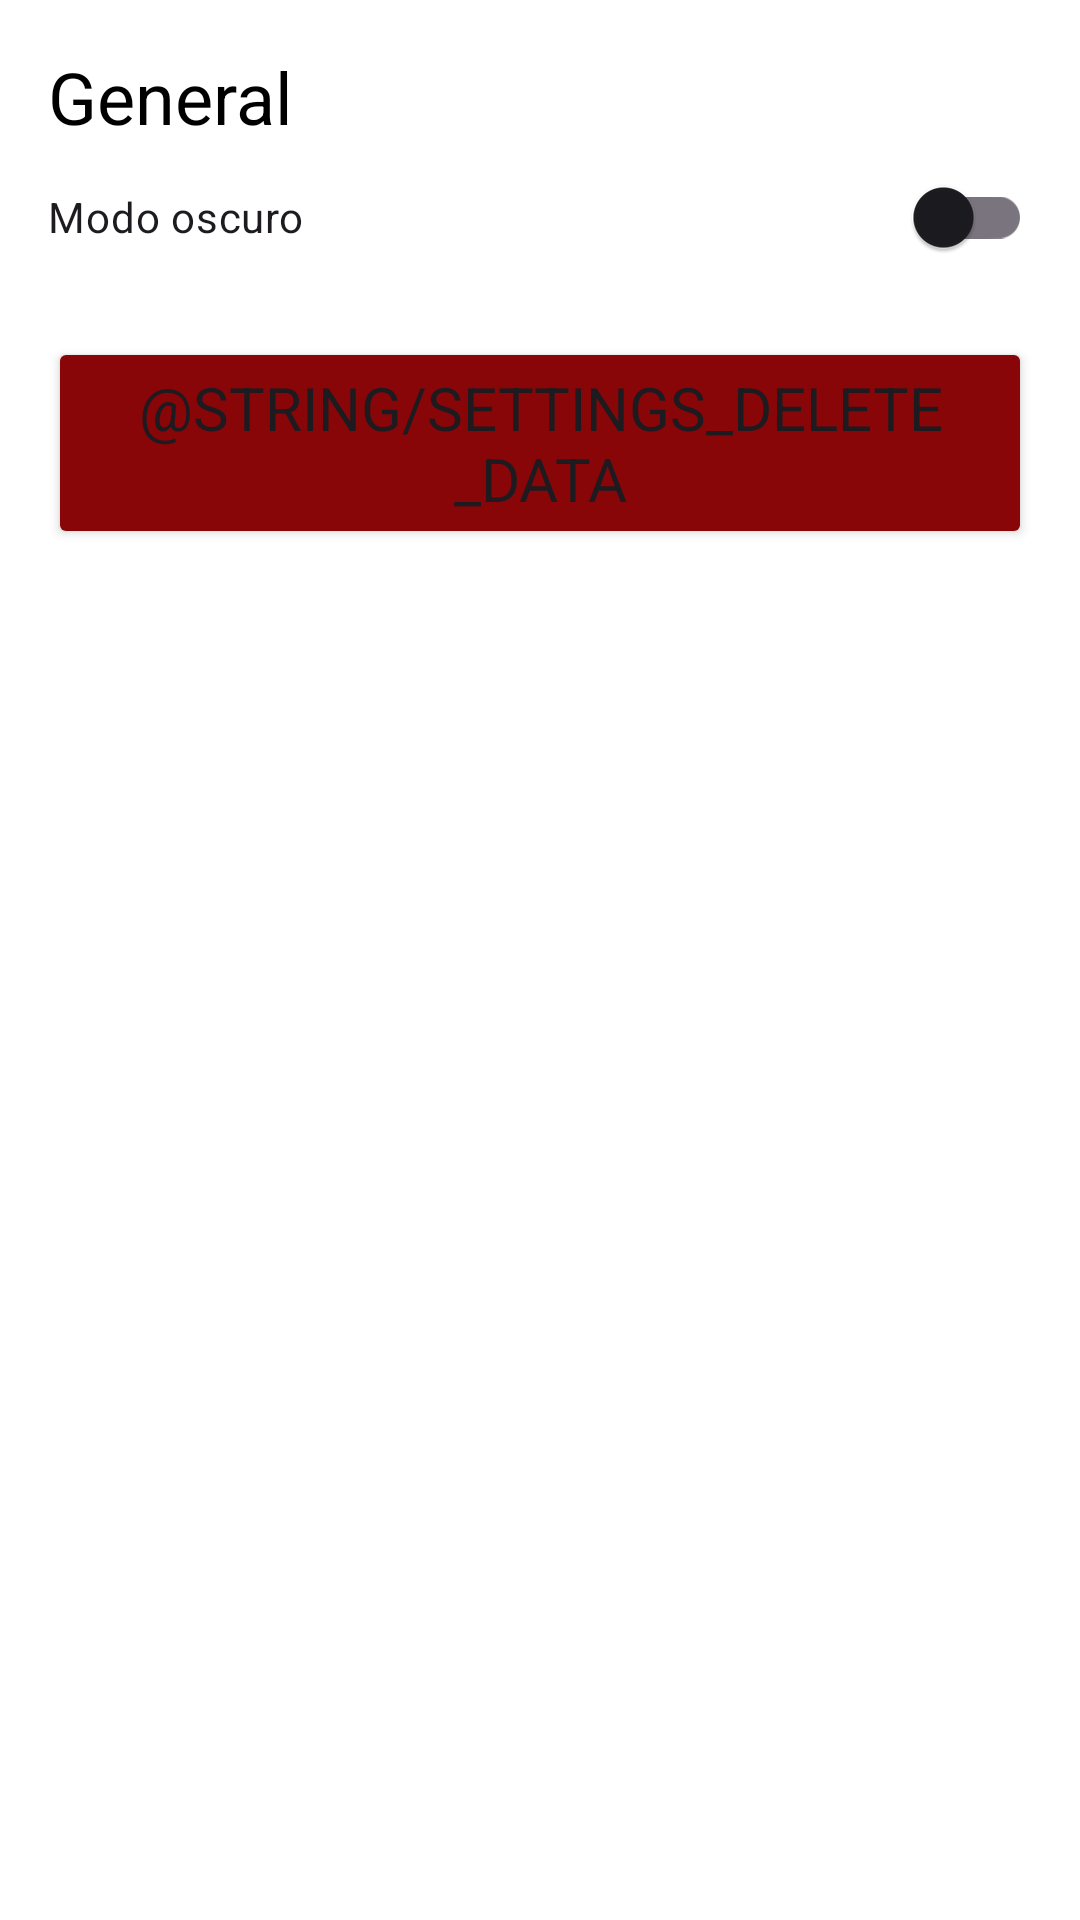

Layout XML and referenced resources for this Android screen:
<!-- AndroidManifest.xml: application theme Theme.MelHouse -->
<!-- res/layout/fragment_settings.xml -->
<androidx.constraintlayout.widget.ConstraintLayout xmlns:android="http://schemas.android.com/apk/res/android"
    xmlns:app="http://schemas.android.com/apk/res-auto"
    android:layout_width="match_parent"
    android:layout_height="match_parent"
    android:padding="16dp">

    <TextView
        android:id="@+id/tvGeneral"
        android:layout_width="wrap_content"
        android:layout_height="wrap_content"
        android:text="@string/settings_general"
        android:textAppearance="?attr/textAppearanceHeadlineSmall"
        android:textColor="?attr/colorOnBackground"
        app:layout_constraintStart_toStartOf="parent"
        app:layout_constraintTop_toTopOf="parent" />

    <com.google.android.material.switchmaterial.SwitchMaterial
        android:id="@+id/switchDarkMode"
        android:layout_width="0dp"
        android:layout_height="wrap_content"
        android:text="@string/settings_dark_mode"
        android:checked="false"
        app:layout_constraintEnd_toEndOf="parent"
        app:layout_constraintStart_toStartOf="parent"
        app:layout_constraintTop_toBottomOf="@id/tvGeneral" />

    <Button
        android:id="@+id/btnDeleteUserProfile"
        android:layout_width="match_parent"
        android:layout_height="wrap_content"
        android:text="@string/settings_delete_data"
        android:textSize="20sp"
        android:layout_marginTop="16dp"
        app:layout_constraintTop_toBottomOf="@+id/switchDarkMode"
        android:backgroundTint="@color/tertiary" />

</androidx.constraintlayout.widget.ConstraintLayout>
<!-- resources referenced by this layout -->
<resources>
  <color name="tertiary">#890608</color>
  <string name="settings_dark_mode">Modo oscuro</string>
  <string name="settings_general">General</string>
  <style name="Theme.MelHouse" parent="Base.Theme.MelHouse" />
  <style name="Base.Theme.MelHouse" parent="Theme.Material3.DayNight.NoActionBar">
          
          <item name="android:windowBackground">@color/background</item>
          <item name="background">@color/background</item>
          <item name="colorOnBackground">@color/on_background</item>
  
          <item name="colorPrimary">@color/primary</item>
          <item name="colorOnPrimary">@color/on_primary</item>
          <item name="colorPrimaryContainer">@color/primary_container</item>
          <item name="colorOnPrimaryContainer">@color/on_primary_container</item>
          <item name="colorPrimaryInverse">@color/inverse_primary</item>
  
          <item name="colorSecondary">@color/secondary</item>
          <item name="colorOnSecondary">@color/on_secondary</item>
          <item name="colorSecondaryContainer">@color/secondary_container</item>
          <item name="colorOnSecondaryContainer">@color/on_secondary_container</item>
  
          <item name="colorTertiary">@color/tertiary</item>
          <item name="colorOnTertiary">@color/on_tertiary</item>
          <item name="colorTertiaryContainer">@color/tertiary_container</item>
          <item name="colorOnTertiaryContainer">@color/on_tertiary_container</item>
  
          <item name="colorError">@color/error</item>
          <item name="colorOnError">@color/on_error</item>
          <item name="colorErrorContainer">@color/error_container</item>
          <item name="colorOnErrorContainer">@color/on_error_container</item>
  
          <item name="colorOutline">@color/outline</item>
          <item name="colorOutlineVariant">@color/outline_variant</item>
  
          <item name="colorSurface">@color/surface</item>
          <item name="colorOnSurface">@color/on_surface</item>
          <item name="colorOnSurfaceVariant">@color/on_surface_variant</item>
          <item name="colorSurfaceInverse">@color/inverse_surface</item>
          <item name="colorOnSurfaceInverse">@color/inverse_on_surface</item>
  
          <item name="android:fontFamily">sans-serif</item>
      </style>
  <color name="background">#FFFFFF</color>
  <color name="on_background">#000000</color>
  <color name="primary">#053B7A</color>
  <color name="on_primary">#FFFFFF</color>
  <color name="primary_container">#7EB9FC</color>
  <color name="on_primary_container">#000000</color>
  <color name="inverse_primary">#D0BCFF</color>
  <color name="secondary">#564D03</color>
  <color name="on_secondary">#FFFFFF</color>
  <color name="secondary_container">#FDDF0B</color>
  <color name="on_secondary_container">#262201</color>
  <color name="on_tertiary">#FFFFFF</color>
  <color name="tertiary_container">#FF9B99</color>
  <color name="on_tertiary_container">#310202</color>
  <color name="error">#e53026</color>
  <color name="on_error">#ffffff</color>
  <color name="error_container">#f9dedc</color>
  <color name="on_error_container">#410e0b</color>
  <color name="outline">#79747e</color>
  <color name="outline_variant">#c4c7c5</color>
  <color name="surface">#FFFBFE</color>
  <color name="on_surface">#1C1B1F</color>
  <color name="on_surface_variant">#49454E</color>
  <color name="inverse_surface">#313033</color>
  <color name="inverse_on_surface">#F4EFF4</color>
</resources>
